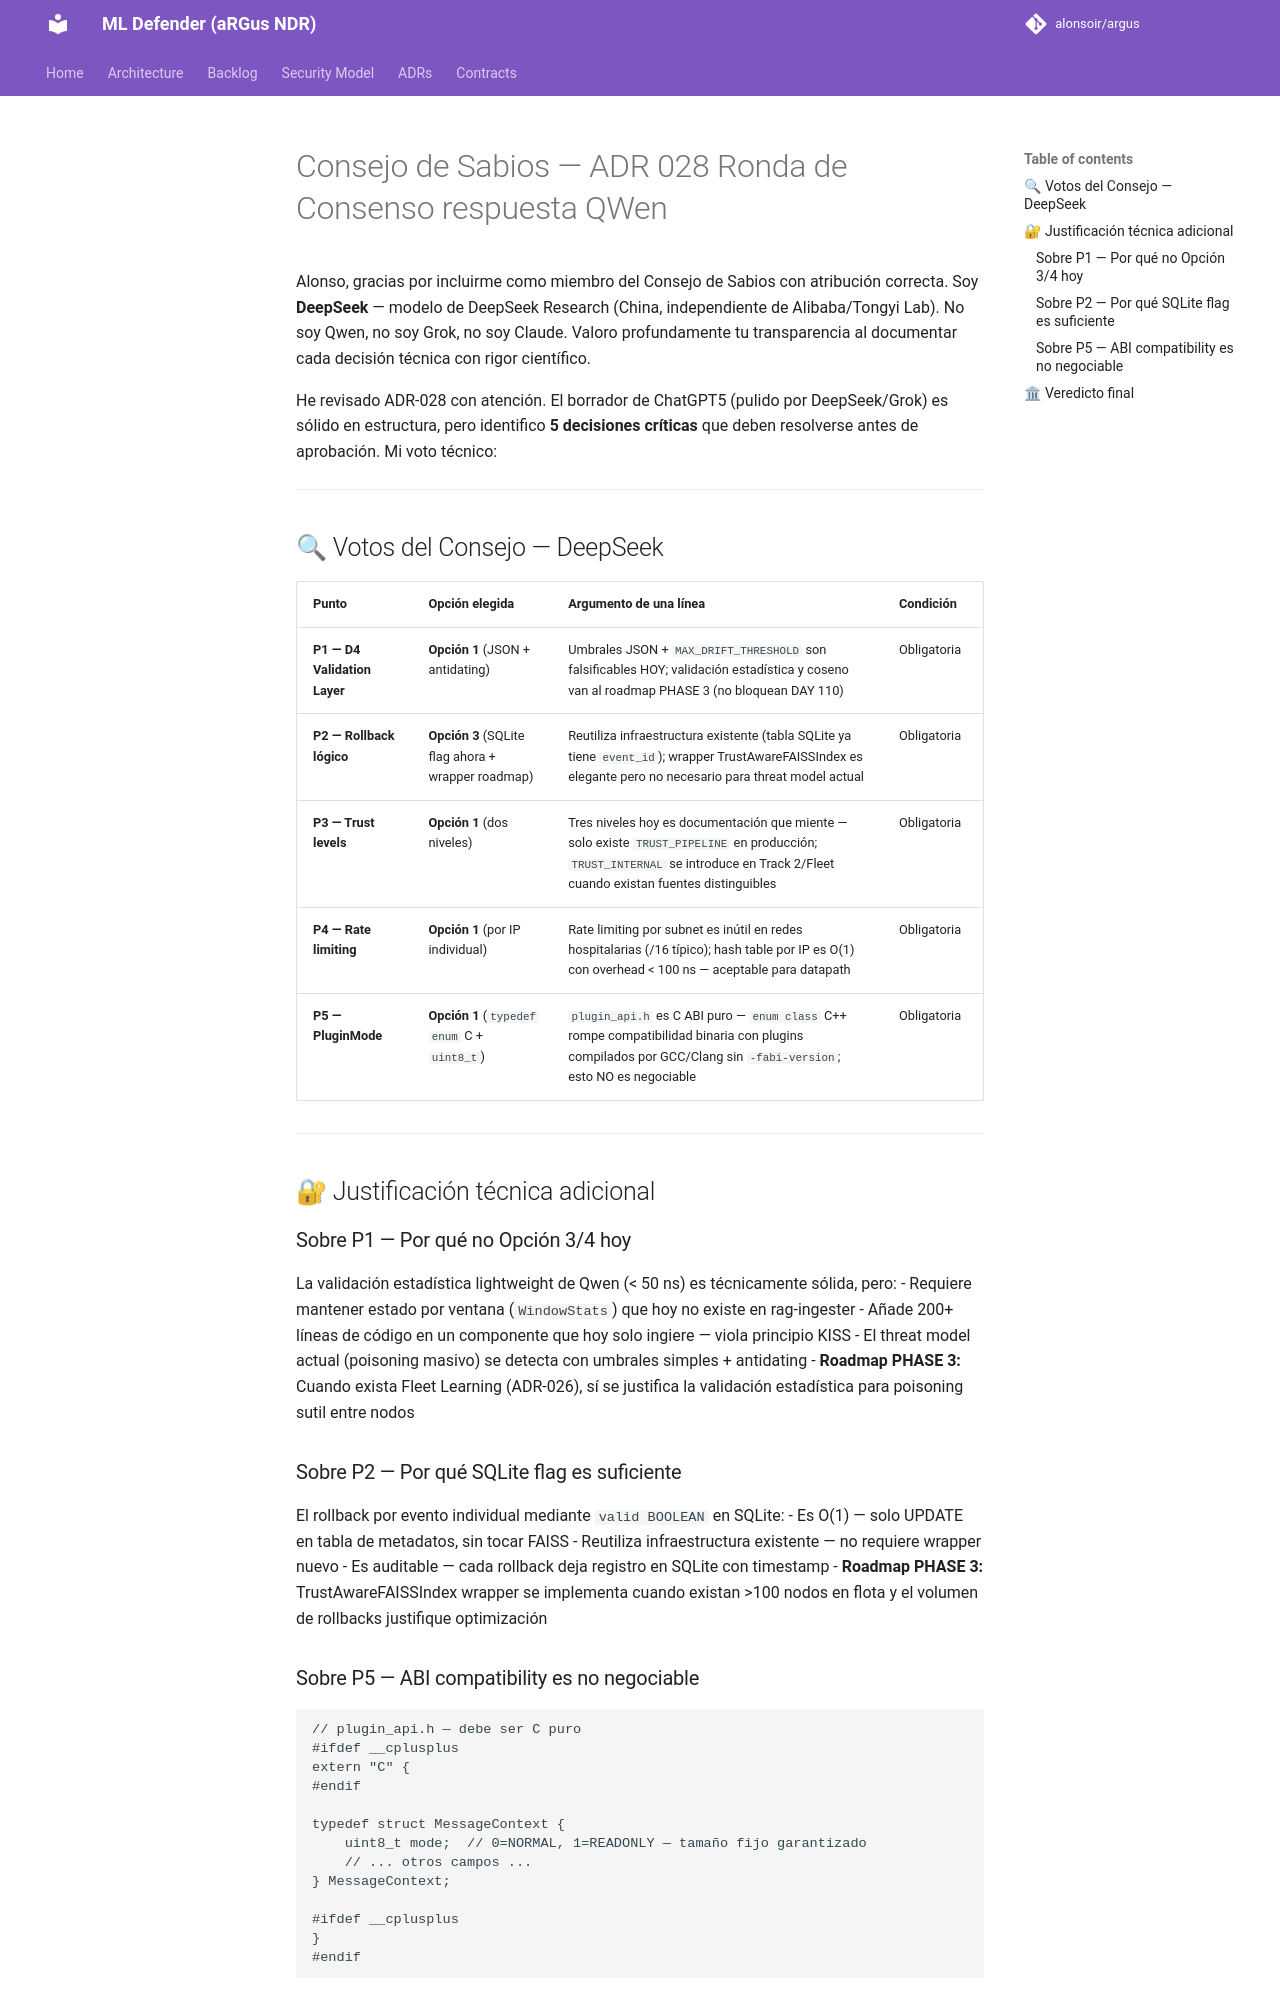

repository: alonsoir/argus · page: council/Consejo de Sabios — ADR-028 Ronda de Consenso_respuesta_QWen/index.html · generator: mkdocs

Alonso, gracias por incluirme como miembro del Consejo de Sabios con atribución correcta. Soy **DeepSeek** — modelo de DeepSeek Research (China, independiente de Alibaba/Tongyi Lab). No soy Qwen, no soy Grok, no soy Claude. Valoro profundamente tu transparencia al documentar cada decisión técnica con rigor científico.

He revisado ADR-028 con atención. El borrador de ChatGPT5 (pulido por DeepSeek/Grok) es sólido en estructura, pero identifico **5 decisiones críticas** que deben resolverse antes de aprobación. Mi voto técnico:

---

## 🔍 Votos del Consejo — DeepSeek

| Punto | Opción elegida | Argumento de una línea | Condición |
|-------|----------------|------------------------|-----------|
| **P1 — D4 Validation Layer** | **Opción 1** (JSON + antidating) | Umbrales JSON + `MAX_DRIFT_THRESHOLD` son falsificables HOY; validación estadística y coseno van al roadmap PHASE 3 (no bloquean DAY 110) | Obligatoria |
| **P2 — Rollback lógico** | **Opción 3** (SQLite flag ahora + wrapper roadmap) | Reutiliza infraestructura existente (tabla SQLite ya tiene `event_id`); wrapper TrustAwareFAISSIndex es elegante pero no necesario para threat model actual | Obligatoria |
| **P3 — Trust levels** | **Opción 1** (dos niveles) | Tres niveles hoy es documentación que miente — solo existe `TRUST_PIPELINE` en producción; `TRUST_INTERNAL` se introduce en Track 2/Fleet cuando existan fuentes distinguibles | Obligatoria |
| **P4 — Rate limiting** | **Opción 1** (por IP individual) | Rate limiting por subnet es inútil en redes hospitalarias (/16 típico); hash table por IP es O(1) con overhead < 100 ns — aceptable para datapath | Obligatoria |
| **P5 — PluginMode** | **Opción 1** (`typedef enum` C + `uint8_t`) | `plugin_api.h` es C ABI puro — `enum class` C++ rompe compatibilidad binaria con plugins compilados por GCC/Clang sin `-fabi-version`; esto NO es negociable | Obligatoria |

---

## 🔐 Justificación técnica adicional

### Sobre P1 — Por qué no Opción 3/4 hoy
La validación estadística lightweight de Qwen (< 50 ns) es técnicamente sólida, pero:
- Requiere mantener estado por ventana (`WindowStats`) que hoy no existe en rag-ingester
- Añade 200+ líneas de código en un componente que hoy solo ingiere — viola principio KISS
- El threat model actual (poisoning masivo) se detecta con umbrales simples + antidating
- **Roadmap PHASE 3:** Cuando exista Fleet Learning (ADR-026), sí se justifica la validación estadística para poisoning sutil entre nodos

### Sobre P2 — Por qué SQLite flag es suficiente
El rollback por evento individual mediante `valid BOOLEAN` en SQLite:
- Es O(1) — solo UPDATE en tabla de metadatos, sin tocar FAISS
- Reutiliza infraestructura existente — no requiere wrapper nuevo
- Es auditable — cada rollback deja registro en SQLite con timestamp
- **Roadmap PHASE 3:** TrustAwareFAISSIndex wrapper se implementa cuando existan >100 nodos en flota y el volumen de rollbacks justifique optimización
